pico-8 play session: mixed d-pad (fixed 12-tick cycle), after a click and taps of 🅾, ❎, 🅾+❎, 🅾 in the second before t = 0

[t = 1 s] mixed d-pad (1.2s cycle ×~1): → ← ↑ ↓ + 🅾/❎ taps, ~1s
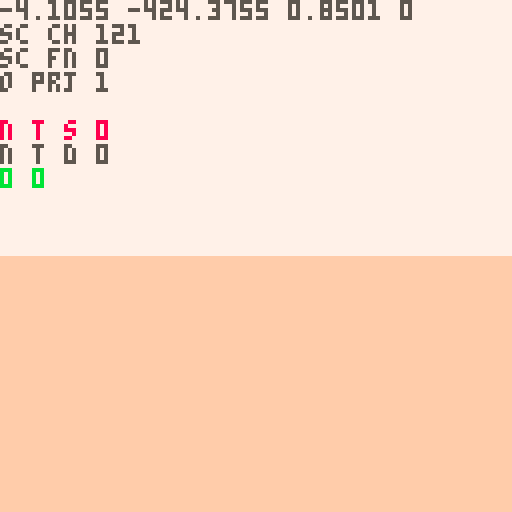
[t = 2 s] mixed d-pad (1.2s cycle ×~1): → ← ↑ ↓ + 🅾/❎ taps, ~2s
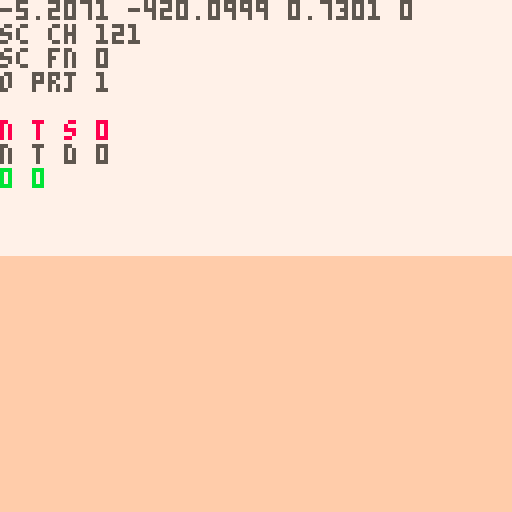
[t = 4 s] mixed d-pad (1.2s cycle ×~3): → ← ↑ ↓ + 🅾/❎ taps, ~4s
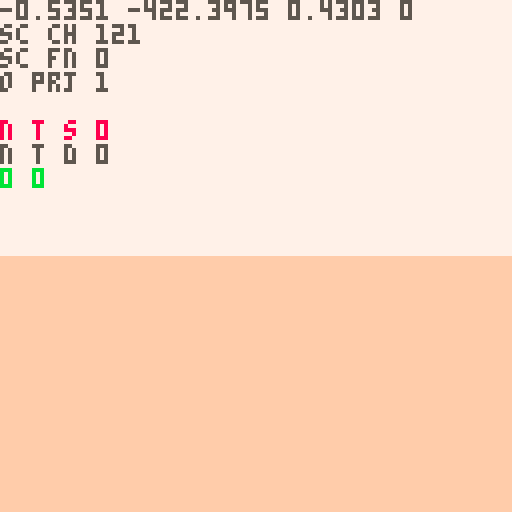
[t = 6 s] mixed d-pad (1.2s cycle ×~5): → ← ↑ ↓ + 🅾/❎ taps, ~6s
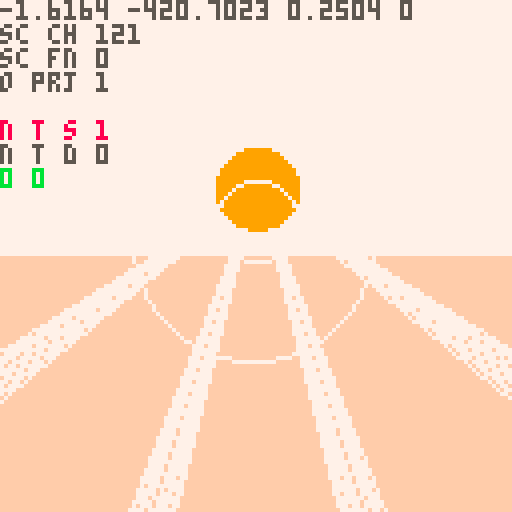
[t = 8 s] mixed d-pad (1.2s cycle ×~6): → ← ↑ ↓ + 🅾/❎ taps, ~8s
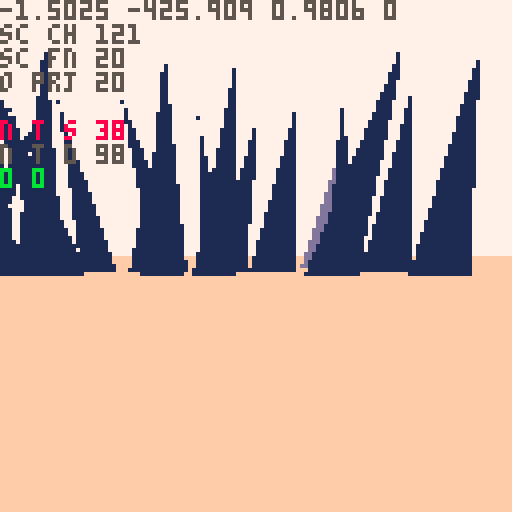

pico-8 cartridge
version 42
__lua__
-- nuclear semiotics
music(2)

ver="0.0.5"

ppx,ppy,ppz=0,-8,-420
pp_pi,pp_ya=0,0
pp_rp=0 --rad poisoning temp
pp_rp2=0 --rad poisoning perm

camx,camy,camz=0,0,0
cam_ya,cam_pi=0,0
cam_d=0
cam_h=0

sunx,suny,sunz=0,0,0

fov=0.15
fov_c=-2.778 //1/tan(fov/2)
zfar=500
znear=-14
lam=zfar/(zfar-znear)

sec_s_a=0.11 //sec search ang
sec_s_n=11 //sec search slices
sec_d={ //sec layer rend dists
	sp=20,
	sh=5,
	sy=5,
	tr=5
}

secr=25
secr2=50

sex,sez=0,0

d_mode=0
mode=0
g_mode="title"
cur_term=nil
t_idx_x=0 	--term idx left/right
t_idx_y=-1 --term idx up/down
t_pr_t=0 --term press time

alert=nil

function _init()
	printh("====== init ======")
	
	for t in all(hand_tris)do
		add(t,5)
	end
	
	hand=obj(
		hand_tris,
		0,0,0,
		0,0,0,
		0,0,
		nil)
	
	lvl={}
	
	init_title()
end

function init_title()
	g_mode="title"
	ppx,ppy,ppz=153.064,-8,53.3433
	pp_ya,pp_pi=0.3198,0.06
	srand(2)
	add_me_area(0,0,1)
end

function init_game()
	ppx,ppy,ppz=0,-8,-420
	pp_pi,pp_ya=0,0
	g_mode="game"
	
	srand(2)
	menuitem(1,"map",function()
		d_mode=(d_mode+1)%3
	end)
	
	lvl={}
	add_me_area(0,0,2)
	
	//add_me_area(0,6,2)
	//add_me_area(-6,0,2)
	//add_me_area(6,0,2)
	//add_st_area(0,-5)
	
	srand(time())
	
	music(0)
end

function _draw()	
	t_sorted_ll=nil
	n_t_sorted=0
	n_o_proj=0
	
	n_sec_chk=0
	n_sec_fnd=0
	
	if g_mode=="title" then
		draw_title()
	end
	
	if d_mode==1 then
		draw_top_down()
		return
	elseif d_mode==2 then
		draw_full_map()
		return
	end
	
	if mode==0 then
		draw_pov()
	elseif mode==1 then
		draw_term1()
	elseif mode==2 then
		draw_term2()
	elseif mode==3 then
		draw_term3()
	end
	
	draw_log()
	draw_sorted()
	proj_sun()
	draw_rad()
	draw_log()
end

function draw_title()
	//cls()
	//camera(0,0)
	print(ver,1,1,1)
end

function draw_pov()
	cls(7)
	camera(0,0)
	
	local gh=64+pp_pi*1024
	gh=mid(0,gh,128)
	rectfill(0,gh,127,gh+127,15)
	
	//n_t_sort=0
	
	proj_spr(
		obj(
			draw_sun,
			sunx,suny,sunz,
			0,0,0,0,0,
			nil
		)
	)
	
	proj_secs()
	//draw_sorted()
	
	if alert then
		print(
			alert,
			64-#alert*2.5,
			80,
			11)
	end
end

function draw_rad()
	for i=1,pp_rp do
		pset(
			rand(0,127),
			rand(0,127),
			2)
	end
	for i=1,pp_rp2*5 do
		pset(
			rand(0,127),
			rand(0,127),
			0)
	end
end

function draw_log()
	pria({ppx,ppz,pp_ya,pp_pi},0,0,5)
	pria({"sc ch",n_sec_chk},0,6,5)
	pria({"sc fn",n_sec_fnd},0,12,5)
	
	pria({"o prj",n_o_proj},0,18,5)
	pria({"n t s",n_t_sorted},0,30,8)
	pria({"n t d",n_t_sorted_d},0,36,5)
	pria({pp_rp,pp_rp2},0,42,11)

end

function proj_sun()
	local sx,sy=proj(sunx,suny,sunz)
	//printh(sx)
	if sx>=0 and sx<=127 then
		//for p in all({
		//pset(sx-10,sy-10,8)
		local a=0
		while a<1 do
			//local ca,sa=cos(a),sin(a)
			if pget(
							sx+cos(a)*9,
							sy+sin(a)*9
						)==9 then
				//pset(sx+ca*9,sy+sa*9,8)
				for j=-5,5 do
					local aa=a+j*0.002
					line(
						sx+cos(aa)*11,
						sy+sin(aa)*11,
						sx+cos(aa)*150,
						sy+sin(aa)*150,
						7)
				end
			end
			a+=1/10
		end
		
		if pget(sx,sy)==9 then
			local fx=sx-64
			circ(64+fx/16,55,10,7)
			circ(64-fx/2,60,30,7)
		end
	end

end

function proj_secs()	
	//loga({"checking"})
	local chkd={}	
	for n=0,10 do
	for ai=0,sec_s_n-1 do
		local a=sec_s_a*(ai/(sec_s_n-1))-(sec_s_a/2)
		n_sec_chk+=1
			
		local i=round(
			sex+sin(pp_ya+a)*n)
		local j=round(
			sez+cos(pp_ya+a)*n)				
		
		local id=(j>>8)+i
		local sec=get_sec(i,j)
		if chkd[id] then
			//lol
		elseif sec then
			//loga({"found",i,j,id})
			n_sec_fnd+=1
			//loga({dtb2(i)})
			//loga({dtb2(j)})
			//loga({dtb2(id)})
			chkd[id]=true
				
			for k,v in pairs(sec_d) do
				if n<v then
					for o in all(sec[k]) do
						sx,sy,dz=proj(o.x,o.y,o.z)
						if on_scr_x(sx) then
							proj_obj(o,k=="sp")
						end
					end
				end
			end
		end
			
		if n_t_sorted>72 then
			return
		end
		
	end end
end

function draw_top_down()
	cls(0)
	local zm=10
	local pmx=ppx/zm
	local pmz=ppz/zm
	camera(pmx-64,pmz-64)
		
	for i=0,sec_s_n-1 do
		local a=sec_s_a*(i/(sec_s_n-1))-(sec_s_a/2)
		
		line(
			pmx,pmz,
			pmx+sin(pp_ya-a)*64,
			pmz+cos(pp_ya-a)*64,
			1)
	end
	
	//loga({"checking"})
	local nchk,nfnd=0,0
	local chkd={}
	for ai=0,sec_s_n-1 do
		local a=sec_s_a*(ai/(sec_s_n-1))-(sec_s_a/2)
		for n=0,10 do
			nchk+=1
			
			local i=round(
				sex+sin(pp_ya+a)*n)
			local j=round(
				sez+cos(pp_ya+a)*n)
		
			local id=(j>>8)+i
			local sec=get_sec(i,j)
			if chkd[id] then
				//loga({"checked",i,j,id})
			elseif sec then
				//loga({"found",i,j,id})
				nfnd+=1
				//loga({dtb2(i)})
				//loga({dtb2(j)})
				//loga({dtb2(id)})
				chkd[id]=true
			
				local x=(i*secr2)-secr
				local z=(j*secr2)-secr
			
				rect(
					x/zm,
					z/zm,
					(x+secr2)/zm,
					(z+secr2)/zm,
					n<3 and 13 or 1)
		
				for sp in all(sec.sp)do
					pset(
						sp.x/zm,
						sp.z/zm,
						5)
				end
				--[[
				for sp in all(sec.tr)do
					pset(
						sp.x/zm,
						sp.z/zm,
						11)
				end
				for sp in all(sec.sy)do
					pset(
						sp.x/zm,
						sp.z/zm,
						8)
				end
				]]--
				for r in all(sec.rs)do
					pset(
						r.x/zm,
						r.z/zm,
						14)
					circ(
						r.x/zm,
						r.z/zm,
						r.r/zm,
						11)
				end
			end
		end
	end
	
	//pset(pmx,pmz,8)
	
	pria({ppx,ppz},
		pmx-64,pmz-64,8)
	pria({sex,sez},
		pmx-64,pmz-58,8)
	pria({nchk,nfnd},
		pmx-64,pmz-52,8)
end

function draw_full_map()
	//local w=0
	//local h=0
	local zm=50
	cls()
	camera(-64,-64)
	for a in all(areas)do
		for j=1,a.ws do
		for i=1,a.ws do
			for o in all(a.secs[j][i].sp)do
				pset(o.x/zm,o.z/zm,5)
			end
		end end
	end
	pset(ppx/zm,ppz/zm,7)
end

function _update()
	if g_mode=="title" then
		update_cam()
		if(btn(❎))init_game()
		return
	end


 alert=nil
 if mode==1 then
 	update_term1()
 	return
 elseif mode==2 then
 	update_term2()
 	return
 elseif mode==3 then
 	update_term3()
 	return
 end
 
	//if(btnp(❎))d_mode=(d_mode+1)%3
	--[[
	if btn(🅾️) and btnp(❎) then
		if d_mode==0 then
			d_mode=1
		elseif d_mode==1 then
			d_mode=2
		elseif d_mode==2 then
			d_mode=0
		end
	end
	]]--
	
	
	update_player()
	update_cam()
	
	sunx=ppx-1000
	sunz=ppz
	suny=-100
	
	sex=round((ppx)/secr2)
	sez=round((ppz)/secr2)
end
-->8
-- pov

function proj_spr(s)
	n_o_proj+=1
	local px,py,dz=proj(
		s.x,s.y,s.z)
	if px<0 or px>127 or
				py<0 or py>127 then
		dz=0
	end
	sort_itm({
		draw=s.tris,
		pts={{x=px,y=py}},
		data=s,
		dz=dz
	})
end

--[[
sorting all of the symbol tris
is causing a huge slow down.
it should be possible to project
the symbol tris all at once
]]--

function proj_obj(o,f)
	n_o_proj+=1
	local ts={}
	//local dz_max_all=-1
	//local flat_max=-1
	//loga({#o.tris})
	for t in all(o.tris)do
		local pts={} --projected pts
		local dz_max=-1
		for p in all(t.pts) do
			x,y,z=rot3d(
				p.x,
				p.y,
				p.z,
				0,
				0,
				o.ro)
			x,y,z=rot3d(
				x,y,z,
				o.pi,
				o.ya,
				0)
			
			local px,py,dz=proj(
				x+o.x,y+o.y,z+o.z)
			if(not on_scr_y(py))dz=0 
			dz_max=max(dz_max,dz)
			//loga({dz_max})
			add(pts,{x=px,y=py})
		end
		
		local i=1
		while i<=#ts+1 do
			if i>#ts or
						dz_max>ts[i].dz then
				//loga({dz_max})
				add(ts,{
					pts=pts,
					col=t.c,
					dz=dz_max
				},i)
				i=#ts+2
			end
			i+=1
		end
	end
	
	//printh(#ts)
	
	--[[
	todo:
	change f to be a number of
	faces to render. at farther
	distances render less faces
	]]--

	//f=false
	local imin=1
	if(f)imin=#ts-1
	for i=max(1,imin),#ts do
		//local t=ts[i]
		sort_itm(ts[i])
	end
end

function sort_itm(itm)
	//loga({itm.dz})
	if itm.dz>1 then
		n_t_sorted+=1
	
		//local newn={
		//	tri=tt,
		//	col=col,
		//	dz=dz,
		//	nxt=nil,
		//	prv=nil
		//}
		itm.nxt=nil
		itm.prv=nil
		
		//n_t_sort+=1
		if t_sorted_ll==nil then
			t_sorted_ll=itm
			return
		end
		
		local node=t_sorted_ll
		while node!=nil do
			//i+=1
			if itm.dz>node.dz then
				if node.prv then
					node.prv.nxt=itm
				else
					t_sorted_ll=itm
				end
				itm.prv=node.prv
				itm.nxt=node
				node.prv=itm
				return
			end
			if node.nxt==nil then
				node.nxt=itm
				itm.prv=node
				return
			end
			node=node.nxt
		end
		
		printh("node not added")
		alert="oops"
	end
end

function proj(x,y,z)
	z,y,x=rot3d(
		z-camz,
		y-camy,
		x-camx,
		0,
		-cam_ya,
		-cam_pi)
						
	local dz=z*lam-lam*znear
	local dz0=max(1,dz)	
	
	local px=mid(
		-500,
		(x*fov_c)/dz0,
		500
	)
	local py=mid(
		-500,
		(y*fov_c)/dz0,
		500
	)
			
	px=-64*px+64
	py=-64*py+64

	return px,py,dz//,pxz,pyz
end

--[[
	hack for sprites:
	when creating sprites, we set
	the "tris" field to its 
	render function. when the sort
	function is called, the data
	is shifted, and t[3] is either
	the existing tris, or the 
	render function
]]--

function draw_sorted()
	n_t_sorted_d=0
	local node=t_sorted_ll
	while node!=nil do
		
		if type(node.draw)=="function" then
			//draw_sprite(t)
			node.draw(node)
		else
			n_t_sorted_d+=1
			draw_tri(
				node.pts,
				node.col,
				node.dz
			)
		end
		node=node.nxt
	end
end

--[[
function draw_sorted()
	//sortdz(t_sorted)
	tsa=0
	for t in all(t_sorted)do
		if type(t[1])=="function" then
			//draw_sprite(t)
			t[1](t)
		elseif t[#t-1]=="flat" then
			loga({"xxx",#t})
			for i=1,#t-2 do
				//loga({"here",type(tf)})
				//
				local tf=t[i]
				loga({#tf[1],type(tf[2])})
				draw_tri(tf[1],tf[2][1],nil)
			end
		else
			tsa+=1
			draw_tri(t,t[4][1],t[4][2])
			//print(
			//	t[1],
			//	t[3][1],
			//	t[3][2],
			//	tsa%2==0 and 8 or 11)
		end
	end
end
]]--

function rot2d(x,y,a)
	local rx=x*cos(a)-y*sin(a)
	local ry=x*sin(a)+y*cos(a)
	return rx,ry,pz
end

function rot3d(x,y,z,pi,ya,ro)
	--x axis rotation (pitch) 
	local y1,z1=rot2d(y,z,pi)
	--y axis rotation (yaw) 
	local z2,x1=rot2d(z1,x,ya)
	--z axis rotation (roll) 
	local x2,y2=rot2d(x1,y1,ro)
	
	return x2,y2,z2
end

dz_cols={1,13,15}
function draw_tri(t,c,dz)
	local ddz=min(ceil(dz/250),4)
	pelogen_tri_hvb(
	 t[1].x,t[1].y,
	 t[2].x,t[2].y,
	 t[3].x,t[3].y,
	 ddz==1 and c or dz_cols[ddz-1],
	 ddz)
end

//dz_mm=-30000
function pelogen_tri_old(l,t,c,m,r,b,col,dzz)
	//poke(0x5f34, 0x3)
	color(col)
	fillp(f)
	
	if(t>m) l,t,c,m=c,m,l,t
	if(t>b) l,t,r,b=r,b,l,t
	if(m>b) c,m,r,b=r,b,c,m
	local i,j,k,r=(c-l)/(m-t),(r-l)/(b-t),(r-c)/(b-m),l
	local cc=0
	while t~=b do
		//loga({
		//	ceil(t),
		//	min(flr(m),128),
		//	j,i
		//})
		for t=ceil(t),min(flr(m),128),dzz do
			rectfill(l,t,r,t)
			r+=j
			l+=i
		end
		l,t,m,i=c,m,b,k
	end
end

function pelogen_tri_hvb(l,t,c,m,r,b,col,ddz)
	color(col)
	local a=rectfill
	::_w_::
	if(t>m)l,t,c,m=c,m,l,t
	if(m>b)c,m,r,b=r,b,c,m
	if(t>m)l,t,c,m=c,m,l,t

	local q,p=l,c
	if (q<c) q=c
	if (q<r) q=r
	if (p>l) p=l
	if (p>r) p=r
	if b-t>q-p then
		l,t,c,m,r,b,col=t,l,m,c,b,r
		goto _w_
	end

	local e,j,i=l,(r-l)/(b-t)
	while m do
		i=(c-l)/(m-t)
		local f=m\1-1
		f=f>127 and 127 or f
		if(t<0)t,l,e=0,l-i*t,b and e-j*t or e
		if col then
			for t=t\1,f do
				a(l,t,e,t)
				l=i+l
				e=j+e
			end
		else
			for t=t\1,f,1 do
				a(t,l,t,e)
				l=i+l
				e=j+e
			end
		end
		l,t,m,c,b=c,m,b,r
	end
	--[[
	if i<8 and i>-8 then
		if col then
			pset(r,t)
		else
			pset(t,r)
		end
	end
	]]--
end
-->8
-- terminals

function draw_term1()
	cls(1)
	camera(0,0)
	//spr(41,60,60,2,2)
	srand(cur_term.seed)
	//fillp(0b0011001111001100)
	  //fillp(0b1111000000000000)
	rectfill(10,10,117,50,0)
	//fillp()
	
	for j=0,4 do
	for i=0,1 do
		s=rand(0,3)
		spr(
			86+s,
			2+i*116,
			13+j*8,
			1,1,
			i==1)
	end
	end
	
	for j=0,1 do
	for i=0,1 do
		s=rand(0,3)
		spr(
			66+s,
			5+110*i,
			5+43*j,
			1,1,
			i==1,j==1)
		s=rand(0,3)
		spr(70+s,5+111*i,5+44*j)
	end end
	
	for j=0,1 do
	for i=0,12 do
		s=rand(0,3)
		spr(
			82+s,
			13+i*8,
			5+43*j,
			1,1,
			false,j==1)
	end end
	
	local s //idk if this is really necessary, but it makes me feel better
	for i=-1,1 do
		for j=0,1 do	
			for ii=0,1 do
				--top corners
				s=rand(0,3)
				spr(66+s,
					52+34*i+16*ii,
					60+23*j,
					1,1,
					ii==1)
				
				--top screws
				s=rand(0,3)
				spr(70+s,
					52+34*i+17*ii,
					60+23*j)
			end
		
			--top button metal
			s=rand(0,3)
			spr(82+s,
				60+34*i,
				60+23*j)
		
			--side button metal
			rectfill(
				52+34*i,68+22*j,
				75+34*i,70+23*j,
				5)
			
			local off=0
			if i==t_idx_x and
						(
							(j==0 and t_idx_y==-1) or
							(j==1 and t_idx_y==1)
						)then
				off=(1-abs(t_pr_t-5)/5)*2
			end
			
			--button
			spr(
				64+32*j,
				56+34*i,
				60+23*j+off,
				2,2)
			
			for ii=0,1 do
				--bottom corner
				s=rand(0,3)
				spr(66+s,
					52+34*i+16*ii,
					71+23*j,
					1,1,
					ii==1,
					true)
				--bottom screws
				s=rand(0,3)
				spr(70+s,
					52+34*i+17*ii,
					72+23*j)
			end
			
			--bottom metal
			s=rand(0,3)
			spr(82+s,
				60+34*i,
				71+23*j,
				1,1,
				false,true)
		end
		
		local s=cur_term.inpt[i+2]
		local o=symb(10*i,-10,40,s,3)
		proj_obj(
			o,
			false
		)
	end
	
	for i=0,2 do
		s=rand(0,3)
		spr(86+s,5,67+i*8)
		s=rand(0,3)
		spr(86+s,4,67+i*8,1,1,true)
	end
	
	local actv=true
	for i=1,#cur_term.inpt do
		local inpt=cur_term.inpt[i]
		local ansr=cur_term.ansrs[i]
		if(inpt!=ansr)actv=false
	end
	spr(100,4,62,2,1)
	spr(70,5,62)
	spr(
		not actv and t_crt_t<15 and 114 or 115,
		5,70)
	spr(
		actv and t_crt_t<15 and 98 or 99,
		5,81)
	spr(100,4,88,2,1,false,true)
	spr(70,5,89)
	
	
	proj_obj(hand,false)
	
	//draw_sorted()
	
	--scan lines
	for l in all(t_crt_l)do
		//line(10,l.y+10,117,l.y+10,6)
		for i=10,117 do
		for j=-1,1do
			local c=pget(i,l.y+10+j)
			if c!=0 then
				pset(i-2,l.y+10+j,c)
			end
		end end
	end
	srand(time())
end

function draw_term2()
	cls(1)
	camera(0,0)
	//spr(41,60,60,2,2)
	srand(cur_term.seed)
	
	circ(64,64,5,7)
	
	spr(99,64,5)
	spr(114,72,5)
	line(64,15,64,57,5)
	
	
	srand(time())
end

function draw_term3()
	cls(1)
	camera(0,0)
	//spr(41,60,60,2,2)
	srand(cur_term.seed)
	
	for i=0,3 do
		spr(101,5,20+i*10)
		rect(
			5,20+i*10,12,28+i*10,7)
		spr(101,5,20+i*10)
	end
	
	--[[
	these represent tries.
	if the player guesses
	incorrect, a light goes out.
	if all go out game over.
	]]--
	spr(98,120,20)
	for i=1,2 do
		spr(101,120,20+i*10)
		spr(114,120,20+(i+2)*10)
	end
	
	
	srand(time())
end
-->8
-- player

function update_cam()
	if mode!=0 then
		return
	end
	cam_ya=-pp_ya
	cam_pi=pp_pi
	
	dcy,dcz=rot2d(
		cam_h,cam_d,-cam_pi)
	dcz,dcx=rot2d(
		dcz,0,-cam_ya)
	
	camz=ppz+dcz
	camx=ppx+dcx
	camy=ppy+dcy
end

rpso=-1
walt=0
function update_player()
	if(btn(➡️))pp_ya-=0.01
	if(btn(⬅️))pp_ya+=0.01
	pp_ya=pp_ya%1
	
	local ppv=0
	if btn(🅾️) then
		if btn(⬇️) then
			pp_pi=max(-0.20,pp_pi-0.01)
		elseif btn(⬆️) then
			pp_pi=min(0.20,pp_pi+0.01)
		end
	else
		pp_pi=0
		if(btn(⬇️))ppv=1
		if(btn(⬆️))ppv=-1
		if ppv!=0 then
			if walt==0 then
				sfx(
					4,
					-1,
					rand(0,3)*8,
					4)
			end
			walt=(walt+1)%20
		else
			walt=0
		end
	end
	
	dx,dy,dz=rot3d(
		0,0,ppv,
		pp_pi,
		pp_ya,
		0)
	
	dx*=2
	dz*=2
	
	local touch_r=false
	local po={x=ppx,z=ppz,w=8,d=8}
	local can_x,can_z=true,true
	
	//for a in all(areas)do
	//local asx=flr(a.x/secsz)
	//local asz=flr(a.z/secsz)
//	local povx=sex-asx
	//local povz=sez-asz
		
	//local jmin=max(0,povz-2)
	//local jmax=min(max(0,povz+2),a.ws)
	//local imin=max(0,povx-2)
	//local imax=min(max(0,povx+2),a.ws)
	
	for j=sez-1,sez+1 do
	for i=sex-1,sex+1 do
		local sec=get_sec(i,j)
		if sec==nil then
			goto update_continue
		end
		
		-- check spike collision
		for o in all(sec.sp)do
			if(col_bb(po,o,-dx,0))can_x=false
			if(col_bb(po,o,0,-dz))can_z=false
		end
		
		-- check radiation
		for r in all(sec.rs)do
			local d=dist(ppx,ppz,r.x,r.z)
			if d<=r.r then
				touch_r=true
				pp_rp+=((r.r-d)/r.r)*2
			end
		end
		
		-- check term
		for t in all(sec.tr)do
			local d=dist(ppx,ppz,t.x,t.z)
			if d<15 do
				alert="❎ interact"
				if btnp(❎) then
					cur_term=t
					mode=cur_term.mode
					init_term()
				end
			end
		end
		
		::update_continue::
	end end
	//end end end
	
	if touch_r and pp_rp>=100 then
		pp_rp=100
		pp_rp2+=0.2
	elseif not touch_r then
		pp_rp=max(0,pp_rp-0.5)
	end
	
	local rps=flr(pp_rp/10)
	local rps2=flr(rps/2)
	if pp_rp==0 then
		sfx(-1,1)
	elseif rps!=rpso then
		loga({
			rps,
			rpso,
			rps+10,
			flr(rps/2)+18
		})
		sfx(rps+10,1)
		if rps>5 then
			sfx(rps2+18,2)
		else
			sfx(-1,2)
		end
	end	
	
	rpso=rps
	
	if(can_x)ppx-=dx
	if(can_z)ppz-=dz
	//ppy-=dy
end

function init_term()
	t_crt_t=0
	t_crt_l={}
	
	cam_ya=0
	cam_pi=0
	
	//dcy,dcz=rot2d(
	//	cam_h,cam_d,-cam_pi)
	//dcz,dcx=rot2d(
	//	dcz,0,-cam_ya)
	
	camz=0
	camx=0
	camy=0
	
	hand.ro=0.1
	hand.ya=0.05
	hand.pi=0.05
end

function update_term1()
	--[[
	cam_ya=0
	cam_pi=0
	
	//dcy,dcz=rot2d(
	//	cam_h,cam_d,-cam_pi)
	//dcz,dcx=rot2d(
	//	dcz,0,-cam_ya)
	
	camz=0
	camx=0
	camy=0
	
	hand.ro=0.1
	hand.ya=0.05
	hand.pi=0.05
	]]--
	
	if(btnp(🅾️))mode=0
	if btnp(⬅️) then
		t_idx_x=max(-1,t_idx_x-1)	
	elseif btnp(➡️) then
		t_idx_x=min(1,t_idx_x+1)
	end
	
	if btnp(⬆️) then
		t_idx_y=-1
	elseif btnp(⬇️) then
		t_idx_y=1
	end
	
	if btnp(❎) then
		t_pr_t=10
		local val=cur_term.inpt[t_idx_x+2]
		val=mid(
			1,
			9,
			val+t_idx_y)
		cur_term.inpt[t_idx_x+2]=val
	end
	
	if t_pr_t>0 then
		t_pr_t-=1
	end
	
	hand.x=2.7*t_idx_x+4.2
	local off=1-abs(t_pr_t-5)/5
	hand.y=t_idx_y+3+0.5*off
	
	--scan lines
	if t_crt_t==0 then
		if rnd()>0.2 then
			local s=rnd(0.3)+0.5
			add(t_crt_l,{y=0,s=s})
		end
		t_crt_t=30
	else
		t_crt_t-=1
	end
	
	for l in all(t_crt_l)do
		l.y+=l.s
		if l.y>35 then
			del(t_crt_l,l)
		end
	end
end

function update_term2()
	if(btnp(🅾️))mode=0
end

function update_term3()
	if(btnp(🅾️))mode=0
end
-->8
-- helpers

function obj(tris,x,y,z,ya,pi,ro,w,d,up)
	//if type
	local tt=nil
	if type(tris)=="function" then
		tt=tris
	else
		tt=read_tris(tris)
	end
	
	local o={
		tris=tt,
		x=x,y=y,z=z,
		ya=ya,pi=pi,ro=ro,
		w=w,d=d, --width/depth
		scrx=-1,scry=-1,
		update=up
	}
	return o
end

function read_tris(tr)
	local out={}
	for t in all(tr)do //evry tri
		//local tt={pts={},c=t[4]}
		local pts={}
		for pi=1,3 do //evry pt
			//local pt={}
			local sp=split(t[pi],",")
				//pt.x=sp[1]
				//pt.y=sp[2]
				//pt.z=sp[3]
			//loga({sp[1]})
			add(pts,{
				x=sp[1],
				y=sp[2],
				z=sp[3]
			})
		end
		add(out,{
			pts=pts,
			c=t[4]
		})
	end
	
	return out
end

function get_sec(i,j)
	if lvl[j] and lvl[j][i] then
		return lvl[j][i]
	end
	
	return nil
end

function rand(bot,top)
	return flr(rnd((top+1)-bot))+bot
end

function round(n)
	if n-flr(n)>=0.5 then
		return flr(n)+1
	end
	return flr(n)
end

function col_bb(a,b,aox,aoz)
	local ax=(a.x+aox)-a.w/2
	local az=(a.z+aoz)-a.d/2
	local bx=(b.x)-b.w/2
	local bz=(b.z)-b.d/2
	
	return ax<=bx+b.w and
								ax+a.w>=bx and 
								az<=bz+b.d and
								az+a.d>=bz
end

function on_scr_x(x)
	return x>-20 and 
								x<148 
end

function on_scr_y(y)
	return y>-50 and 
								y<178
end

function on_scr(x,y)
	return on_scr_x(x) and 
								on_scr_y(y)
end

function dist(x1,y1,x2,y2)
 local a0,b0=abs(x1-x2),abs(y1-y2)
 return max(a0,b0)*0.9609+min(a0,b0)*0.3984
end

function p_to_s(x,y,z)
	return ""..x..","..y..","..z
end

--debug functions
--todo remove
function a_to_s(arr)
	local s=tostr(arr[1])
	for i=2,#arr do
		s=s.." "..tostr(arr[i])
	end
	return s
end

function loga(arr)
	printh(a_to_s(arr))
end

function pria(arr,x,y,c)
	print(a_to_s(arr),x,y,c)
end

function dtb2(num)
	local n1=num
	local n2=num
 local bin=""
	
	n2<<=1
	for i=1,16 do
  bin=n2 %2\1 ..bin
  n2<<=1
  if i%4==0 and i<32 then
   bin=" "..bin
  end
	end
	
	for i=1,16 do
  bin=n1 %2\1 ..bin
  n1>>>=1
  if i%4==0 and i<32 then
   bin=" "..bin
  end
	end
 
 return bin
end
-->8
-- models

hand_tris={
	{ --arm 1
		"-1.5,2.5,0",
		"-1.5,8,0",
		"1.5,2.5,0"
	},
	{ --arm 2
		"1.5,2.5,0",
		"-1.5,8,0",
		"1.5,8,0"
	},
	{ --palm 1
		"-2,0,0",
		"2,0,0",
		"-1.5,2.5,0"
	},
	{ --palm 2
		"2,0,0",
		"1.5,2.5,0",
		"-1.5,2.5,0"
	},
	{ --thumb 1
		"-1.5,2.5,0",
		"-1.5,1,0",
		"-2.5,-1,0"
	},
	{ --thumb 2
		"-1.5,2.5,0",
		"-2.5,-1,0",
		"-2.8,0.5,0"
	},
	{ --index 1
		"-2,0,0",
		"-2.2,-2,0",
		"-1.2,-2,0"
	},
	{ --index 2
		"-2,0,0",
		"-1.2,-2,0",
		"-1.2,0,0"
	},
	{ --index 3
		"-2.2,-2,0",
		"-1.2,-2,0",
		"-1.7,-4.5,1"
	},
	{ --middle 1
		"-1,0,0",
		"-1,-2,0",
		"0,-2,0"
	},
	{ --middle 2
		"-1,0,0",
		"0,-2,0",
		"0,0,0"
	},
	{ --ring 1
		"0,0,0",
		"0.2,-1.8,0",
		"1,-1.8,0"
	},
	{ --ring 2
		"0,0,0",
		"1,-1.8,0",
		"1,0,0"
	},
	{ --pinky 1
		"1,0,0",
		"1.2,-1.6,0",
		"2,-1.6,0"
	},
	{ --pinky 2
		"1,0,0",
		"2,-1.6,0",
		"2,0,0"
	}
}

function spike(x,z,s_num,dr)
	rx,rz=rand(-40,40),rand(-40,40)
	
	local s=nil
	if s_num>-1 then
		if(dr==nil)dr=rand(1,4)
		local sya=0
		if(dr==1)rx,rz,sya=-10,0,-0.25
		if(dr==2)rx,rz,sya=10,0,0.25
		if(dr==3)rx,rz=0,-10
		if(dr==4)rx,rz,sya=0,10,0.5
		
		local sxo,szo=0,0
		if dr<3 then
			sxo=2*sgn(rx)
		else
			szo=2*sgn(rz)
		end
		
		s=symb(
			x+rx+sxo,-30,z+rz+szo,s_num,9)
		s.ya=sya
	end
	
	-- before
	-- 5015
	-- after
	-- ??
	
	local sp_tris={
		{ -- west face
			"-10,0,-10",
			"-10,0,10",
			p_to_s(rx-0.1,-100,rz),
			1
		},
		{ -- east face
			"10,0,10",
			"10,0,-10",
			p_to_s(rx+0.1,-100,rz),
			0
		},
		{ -- north face
			"10,0,-10",
			"-10,0,-10",
			p_to_s(rx,-100,rz-0.1),
			0
		},
		{ --south face
			"-10,0,10",
			"10,0,10",
			p_to_s(rx,-100,rz+0.1),
			1
		}
	}
	local sh_tris={
		{
			"-50,0,-10",
			"-50,0,10",
			"50,0,0",
			5
		}
	}
	
	local o_sp=obj(
		sp_tris,
		x,0,z,
		0,0,0,
		20,20,
		nil
	)
	local o_sh=obj(
		sh_tris,
		x+60,0,z,
		0,0,0,
		0,0,
		nil
	)
	return o_sp,o_sh,s
end

function term(x,z)
	local t_tris={
		{--scr 1
			"-2,-4,-5",
			"2,-4,-5",
			"2,-8,-5",
			2
		},
		{--scr 2
			"-2,-4,-5",
			"-2,-8,-5",
			"2,-8,-5",
			2
		},
		{--front 1
			"-4,0,-4",
			"4,0,-4",
			"4,-10,-4",
			1
		},
		{--front 2
			"-4,0,-4",
			"-4,-10,-4",
			"4,-10,-4",
			1
		},
		{--back 1
			"-4,0,4",
			"4,0,4",
			"4,-10,4",
			13
		},
		{--back 2
			"-4,0,4",
			"-4,-10,4",
			"4,-10,4",
			13
		},
		{--left 1
			"-4,0,-4",
			"-4,0,4",
			"-4,-10,-4",
			13
		},
		{--left 2
			"-4,0,4",
			"-4,-10,4",
			"-4,-10,-4",
			13
		},
		{--right 1
			"4,0,-4",
			"4,0,4",
			"4,-10,-4",
			1
		},
		{--right 2
			"4,0,4",
			"4,-10,4",
			"4,-10,-4",
			1
		},
	}
	local sh_tri={
		{
			"-10,0,-4",
			"-10,0,4",
			"10,0,0",
			5
		}
	}
	local o_sh=obj(
		sh_tri,
		x+14,0,z,
		0,0,0,
		0,0,
		nilx
	)
	local o_term=obj(
		t_tris,
		x,0,z,
		0,0,0,
		5,5,
		nil
	)
	o_term.seed=rand(1,30000)
	return o_term,o_sh
end

function draw_sun(s)
	circfill(
		s.pts[1].x,
		s.pts[1].y,
		10,
		9
	)
end

function symb(x,y,z,n,col)
	local tris={}
	for c=1,min(n,4) do
		add(
			tris,
			symb_tri(
				-0.25*c+0.25,
				false,
				col
			)
		)
	end
	
	if n>4 then
	for c=1,4 do
		add(
			tris,
			symb_tri(
				-0.25*c+0.125,
				n>=c+5,
				col
			)
		)
	end end
	
	local o=obj(
		tris,
		x,y,z,
		0,0,0,
		0,0,
		nil
	)
	return o
end

function symb_tri(a,l,col)
	local dat={
		{-1,-4},
		{1,-4},
		{0,l and 0 or -2},
		//{col,nil}
	}
	local tri={}
	for i=1,3 do
		local x,y=rot2d(
			dat[i][1],dat[i][2],a
		)
		//tri[i][1]=x
		//tri[i][2]=y
		add(tri,""..x..","..y..",0")
	end
	add(tri,col)
	return tri
end

function add_st_area(ci,cj)
	local secs={}
	secs[0]={}
	secs[0][0]={
		sp={},sh={},rs={},sy={},tr={}
	}
	local ansrs={
		rand(1,9),
		rand(1,9),
		rand(1,9),
	}
	local sps={
		{-30,0,ansrs[1],3},
		{0,20,ansrs[2],3},
		{30,0,ansrs[3],3},
		//{60,0,4,3},
	}
	
	local sec={
		sp={},sh={},rs={},sy={},tr={}
	}
	local x=ci*secr2
	local z=cj*secr2
	for pt in all(sps)do
		local rx=pt[1]+x
		local rz=pt[2]+z
		//local symb_n=pt[3]
		local sp,sh,sy=spike(
			rx,rz,pt[3],pt[4])
		add(sec.sp,sp)
		add(sec.sh,sh)
		add(sec.sy,sy)
	end
	local term,t_sh=term(x,z)
	term.ansrs=ansrs
	term.inpt={3,3,3}
	term.mode=1
	add(sec.tr,term)
	add(sec.sh,t_sh)
	
	lvl[cj]={}
	lvl[cj][ci]=sec
end

function add_cn_area(ci,cj)
	local x=ci*secr2
	local z=cj*secr2
	
	local sec={
		sp={},sh={},rs={},sy={},tr={}
	}
	local term2,t_sh2=term(x-20,z)
	term2.mode=2
	add(sec.tr,term2)
	add(sec.sh,t_sh2)
	
	local term3,t_sh3=term(x,z)
	term3.mode=3
	add(sec.tr,term3)
	add(sec.sh,t_sh3)

	lvl[cj]={}
	lvl[cj][ci]=sec
end

function add_me_area(ci,cj,r)
	local imin,imax=ci-r,ci+r
	local jmin,jmax=cj-r,cj+r
	
	local symbs={}
	for k=1,3 do
		ri,rj=free_sec(
			symbs,
			imin,imax,
			jmin,jmax
		)
		symbs[k]={
			i=ri,
			j=rj,
			n=rand(1,9)
		}
				
		loga({
			"symb",
			symbs[k].i,
			symbs[k].j,
			symbs[k].n,
		})
	end
	
	ti,tj=free_sec(
		symbs,
		imin,imax,
		jmin,jmax
	)
	loga({"term",ti,tj})
	
	for j=jmin,jmax do
		//lvl[j]={}
		for i=imin,imax do
			local sec={
				sp={},sh={},rs={},sy={},tr={}
			}
			
			local symb_n=-1
			for sm in all(symbs)do
				if j==sm.j and i==sm.i then
					symb_n=sm.n
				end
			end
		
			local sx=i*secr2
			local sy=j*secr2
			local rx=rand(-secr,secr)+sx
			local rz=rand(-secr,secr)+sy
			
			if j==tj and i==ti then
				local term,t_sh=term(rx,rz)
				term.ansrs={}
				term.inpt={3,3,3}
				term.mode=1
				for s in all(symbs)do
					add(term.ansrs,s.n)
				end
				add(sec.tr,term)
				add(sec.sh,t_sh)
			else
				local sp,sh,sy=spike(rx,rz,symb_n)
				add(sec.sp,sp)
				add(sec.sh,sh)
				add(sec.sy,sy)
			end
			
			--add radiation
			//local nrs=rand(1,3)
			//for k=1,nrs do
			//temp removed for test
			--[[
				add(secs[j][i].rs,
					{
						x=rand(0,secsz)+i*secsz,
						z=rand(0,secsz)+j*secsz,
						r=rand(20,30)
					})
				]]--
			//end
			if true then
				add(sec.rs,{
					x=rx,z=rz,
					r=rand(20,30)
				})
			end
			
			if(lvl[j]==nil)lvl[j]={}
			lvl[j][i]=sec
			loga({"adding",i,j})
		end
	end
end

function free_sec(arr,imin,imax,jmin,jmax)
	local f=true
	while f do
	local ri=rand(imin,imax)
	local rj=rand(jmin,jmax)
		f=false
		for o in all(arr) do
			if o.i==ri and o.j==rj then
				f=true
			end
		end
		
		if not f then
			return ri,rj
		end
	end
end
__gfx__
00000000009999000000000000000000000000000000005555500000000000555550000000000000000000000000000000000000000000000000000000000000
00000000090000900000000000000000000000000000555555550000000055555555000000009000000900000000000000000000000000000000900000090000
00700700900990090000000000000000000000000005555555555000000555555555500000099000000990000000000000000000000000000009900000099000
00077000909009090000000000000000000000000055555555555000005555555555500000999900009999000000000000000000000000000099990000999900
00077000909009090000000000000000000000000055550000000600005555000000060009999900009999900000006600000000000000000999990000999990
00700700900990900000000000000000000000000055500000000600005550000000060009999900009999900000000000000000000000000999990000999990
00000000090000000000000000000000000000000055000000000600005500000000060099999009900999990000000000000000000000009999900990099999
00000000009999900000000000000000000000000055066606660600005500600060060000000099990000000000000000000000000000000000009999000000
00000000000000000666666000000000000000000050006000600600005006660666060000000099990000000000000044444444444444440000009999000000
00000000000000006000000600000000000000000060000060000600006000006000060000000009900000000000000040000000000000040000000990000000
00000000000000006066066600000000000000000006600060006600000600000000060000000000000000000000000040009000000900040000000000000000
00000000000000006007007600000000000000000006060000060600000600066600060000000099990000000000000040099900009990040000009999000000
00000000000000006000000600000000000000000006006666600600000600600060060000000999999000000000000040099990099990040000099999900000
00000000000000000607777600000000000000000000600000006000000060666660600000009999999900000000000040099909909990040000999999990000
00000000000000000600000600000000000000000000600000006000000060000000600000009999999900000000000040000009900000040000999999990000
00000000000000000066666000000000000000000000066666660000000006666666000000000099990000000000000040000000000000040000009999000000
00010000000700000007000000070000000700000007000000070000000700000007000000070000000700000000000040000009900000040000000000000000
01010100000000000000000000000000000000000700070007070700070707000707070007070700070007000000000040000099990000040000000000000000
00111000000700000007000000070000000700000007000000077000000770000007700000777000000000000000000040000099990000040000000000000000
11111110007770000077707000777070707770707077707077777770777777707777777077777770700000700000000040000000000000040000000000000000
00111000000700000007000000070000000700000007000000070000000770000077700000777000000000000000000044444444444444440000000000000000
01010100000000000000000000000000000000000700070007070700070707000707070007070700070007000000000000000000000000000000000000000000
00010000000000000000000000070000000700000007000000070000000700000007000000070000000700000000000000000000000000000000000000000000
00000000000000000000000000000000000000000000000000000000000000000000000000000000000000000000000000000000000000000000000000000000
00000000000700000007000000070000000700000007000000070000000700000007000000070000000000000000770777700000000000000000700000000000
00000000000000000000000000000000000000000700070000000700000007000000070007000700000000000000007000070000000000000000070000000000
00070000007070000070700000707000007070000070700000707000007070000070700000707000000000000000070700007000000000000007007000000000
00707000000000000000007000000070700000707000007070000070700000707000007070000070000000000000070700007000000000000077007000000000
00070000007070000070700000707000007070000070700000707000007070000070700000707000000000007000070700000000000700007000007000000000
00000000000000000000000000000000000000000700070000000000000007000700070007000700000000007000070700007000000700000700070000000000
00000000000000000000000000070000000700000007000000070000000700000007000000070000000000000700007000000700007000000077700000000000
00000000000000000000000000000000000000000000000000000000000000000000000000000000000000000077770770000077770000000000000000000000
00000000000000000055555500500555004555550055151500000000000000000000000000000000000000000000000000000000000000000000000000000000
0002222222222000055555550550555504555555055555550066d0000066d0000066d000004440000066d0000000000000000002200000000000000000000000
0022222222222200555555555555555555555555155555510661dd0006161d0006614d00041114000661dd000000000000000022220000000000000000000000
02222222222222205555555555555555455555554555555406111d000661dd0006141d000111110006111d000000000000555222222555000000000000000000
0222222ee2222220555555555555555545555454455555450661dd00061d1d0006414d000111110006611d000000000005552222222255500000000000000000
022222e22e2222205555555055555550555554405555555000ddd00000ddd00000dd40000011100000ddd0000000000055522222222225550000000000000000
02222e2222e222205555550005555500555544005555550000000000000000000000000000000000000000000000000055222222222222550000000000000000
0222e222222e22205555500050555000555440005545400000000000000000000000000000000000000000000000000052222222222222250000000000000000
0222eeeeeeee2220555555555055500555555555500050050005555500055555000555540005555500000000000000005dddddddddddddd50000000000000000
0222222222222220555555555555550555555555500555550005555500005555000555440005554400000000000000005dddddddddddddd50000000000000000
0d222222222222105555555555555555554554555555545500055555000505550005555500055514000000000000000005555555555555500000000000000000
0dd22222222221105555555555555555555454555555555400055555000555550005555500055551000000000000000000000000000000000000000000000000
00ddddd1d11d11005555555555555555454454445545545400055555000055550005544500055455000000000000000000000000000000000000000000000000
000dddd1d11d10000000000000000000000000000000000000055555000555550005555400055554000000000000000000000000000000000000000000000000
00000000000000000000000000000000000000000000000000055555000555550005555500055544000000000000000000000000000000000000000000000000
00000000000000000000000000000000000000000000000000055555000005550005554400055555000000000000000000000000000000000000000000000000
000000000000000000ddd00000ddd0000055555000ddd00000ddd000000000000000000000000000000000000000000002222222222222200000000000000000
00022222222220000dbbbd000d333d00055555550dcccd000d666d0000000000000000000000000000000000000000000d222222222222d00000000000000000
0022222222222200dbbbbbd0d33333d055555555dcccccd0d66666d000000000000000000000000000000000000000005dd2222222222dd50000000000000000
0222222222222220dbbb7bd0d33353d055555555dccc7cd0d66656d000000000000000000000000000000000000000005ddd22222222ddd50000000000000000
0222eeeeeeee2220dbb77bd0d33553d055555555dcc77cd0d66556d0000000000000000000000000000000000000000055ddd222222ddd550000000000000000
0222e222222e22200dbbbd000d333d00000000000dcccd000d666d000000000000000000000000000000000000000000555ddd2222ddd5550000000000000000
02222e2222e2222000ddd00000ddd0000000000000ddd00000ddd00000000000000000000000000000000000000000005555ddd22ddd55550000000000000000
022222e22e2222200000000000000000000000000000000000000000000000000000000000000000000000000000000055555dddddd555550000000000000000
0222222ee222222000ddd00000ddd0000000000000000000000000000000000000000000000000000000000000000000555555dddd5555550000000000000000
02222222222222200d888d000d222d0000000000000000000000000000000000000000000000000000000000000000000555555dd55555500000000000000000
0d22222222222210d88888d0d22222d0000000000000000000000000000000000000000000000000000000000000000000555555555555000000000000000000
0dd2222222222110d88878d0d22252d0000000000000000000000000000000000000000000000000000000000000000000000000000000000000000000000000
00ddddd1d11d1100d88778d0d22552d0000000000000000000000000000000000000000000000000000000000000000000000000000000000000000000000000
000dddd1d11d10000d888d000d222d00000000000000000000000000000000000000000000000000000000000000000000000000000000000000000000000000
000000000000000000ddd00000ddd000000000000000000000000000000000000000000000000000000000000000000000000000000000000000000000000000
